Run: headless pygame with SDL's dummy video driver; simulated clock (each Clock.tick advances the game by its frame time, no real sleeping); random seed 0; keys injected as events and as key.get_pressed() state; mouse plan: one left click at the window centre at the start of phase 2, then a move to the lower-right quarter at the start of phase 3.
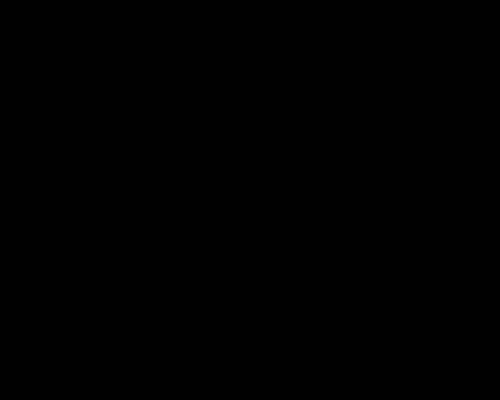
Frame 1 of 4 · flips 1–60 · no input
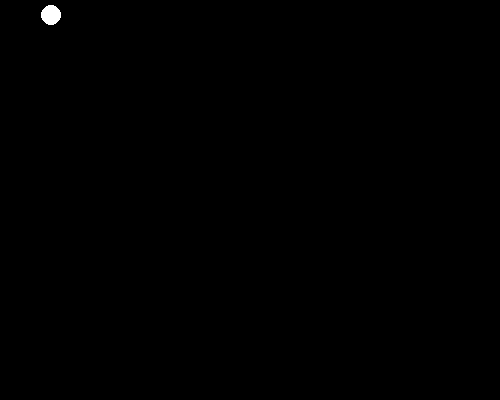
Frame 2 of 4 · flips 61–180 · clicked the window centre · tapped SPACE, RETURN · held RIGHT (→), D
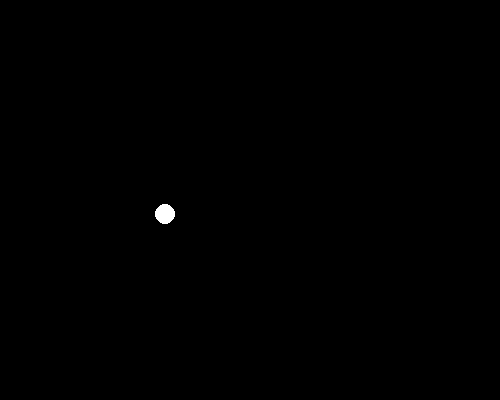
Frame 3 of 4 · flips 181–300 · moved the mouse to the lower-right quarter · held DOWN (↓), S
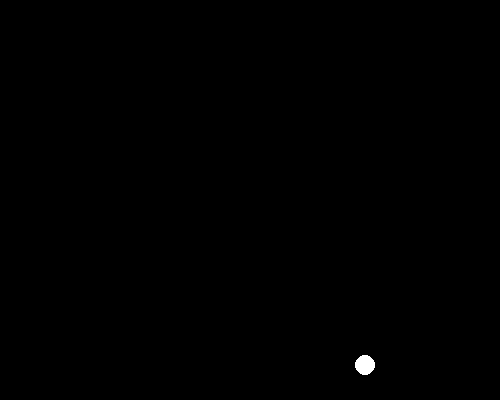
Frame 4 of 4 · flips 301–420 · held LEFT (←), A, UP (↑), W

The pygame program that drew these frames:

import time

import pygame

if __name__ == '__main__':
    pygame.init()
    pygame.display.set_caption('Шарики')
    size = width, height = 500, 400
    balls = []
    screen = pygame.display.set_mode(size)

    running = True
    drawing = False
    v = 100 # пикселей в секунду
    fps = 60
    clock = pygame.time.Clock()
    while running: # главный игровой цикл
        screen.fill((0, 0, 0))
        for event in pygame.event.get():
            if event.type == pygame.QUIT:
                running = False
            if event.type == pygame.MOUSEBUTTONDOWN:
                drawing = True
                x_pos, y_pos = event.pos
                balls.append([x_pos, y_pos, -1, -1])
        if drawing:
            for i in range(len(balls)):
                pygame.draw.circle(screen, (255, 255, 255), (balls[i][0], balls[i][1]), 10)
                balls[i][0] += v / fps * balls[i][2]
                balls[i][1] += v / fps * balls[i][3]
                if balls[i][0] - 10 <= 0:
                    if balls[i][3] == 1:
                        balls[i][3] = 1
                    balls[i][2] = 1
                elif balls[i][0] + 10 >= width:
                    if balls[i][3] == -1:
                        balls[i][3] = -1
                    balls[i][2] = -1
                elif balls[i][1] - 10 <= 0:
                    balls[i][3] = 1
                elif balls[i][1] + 10 >= height:
                    balls[i][3] = -1
        clock.tick(fps)
        pygame.display.flip()
